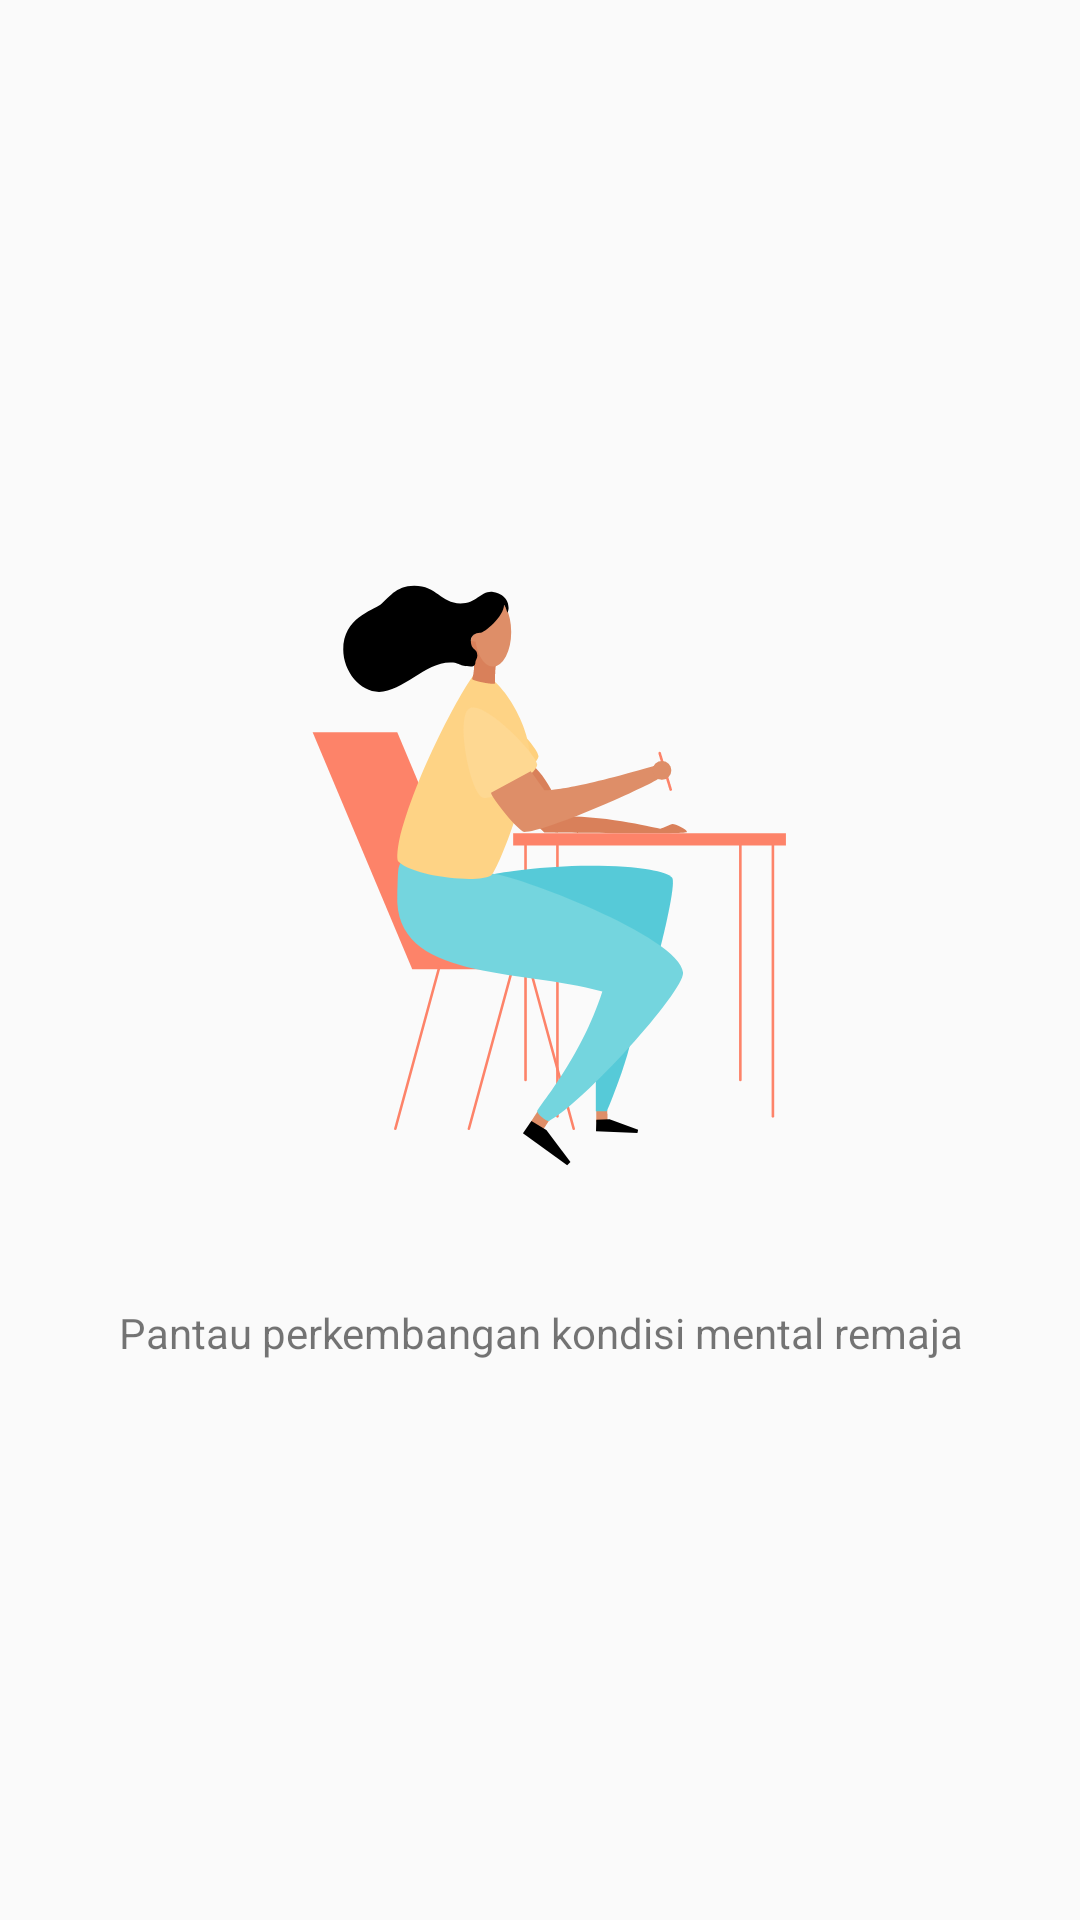

Produce the Android XML layout that renders to this screen, including the resource entries it uses.
<!-- AndroidManifest.xml: application theme AppTheme -->
<!-- res/layout/fragment_slider_two.xml -->
<?xml version="1.0" encoding="utf-8"?>
<android.support.constraint.ConstraintLayout xmlns:android="http://schemas.android.com/apk/res/android"
                                             xmlns:tools="http://schemas.android.com/tools"
                                             android:layout_width="match_parent"
                                             android:layout_height="match_parent"
                                             xmlns:app="http://schemas.android.com/apk/res-auto"
                                             tools:context=".slider.SliderTwoFragment">

    <ImageView
            app:layout_constraintBottom_toTopOf="@id/tvOne"
            android:layout_marginBottom="32dp"
            android:src="@drawable/ic_drawing_woman_colour"
            app:layout_constraintLeft_toLeftOf="parent"
            app:layout_constraintRight_toRightOf="parent"
            android:layout_width="217dp"
            android:layout_height="222dp"/>
    <TextView
            android:id="@+id/tvOne"
            android:layout_width="wrap_content"
            android:layout_height="wrap_content"
            android:text="Pantau perkembangan kondisi mental remaja"
            android:gravity="center"
            app:layout_constraintVertical_bias="0.7"
            app:layout_constraintTop_toTopOf="parent"
            app:layout_constraintBottom_toBottomOf="parent"
            app:layout_constraintLeft_toLeftOf="parent"
            app:layout_constraintRight_toRightOf="parent"/>


</android.support.constraint.ConstraintLayout>
<!-- resources referenced by this layout -->
<resources>
  <!-- drawable ic_drawing_woman_colour: vector/xml drawable (drawable, 4360 chars, omitted) -->
  <style name="AppTheme" parent="Theme.AppCompat.Light.DarkActionBar">
          
          <item name="colorPrimary">@color/colorPrimary</item>
          <item name="colorPrimaryDark">@color/colorPrimaryDark</item>
          <item name="colorAccent">@color/colorAccent</item>
      </style>
  <color name="colorPrimary">#00A86B</color>
  <color name="colorPrimaryDark">#00574B</color>
  <color name="colorAccent">#D81B60</color>
</resources>
